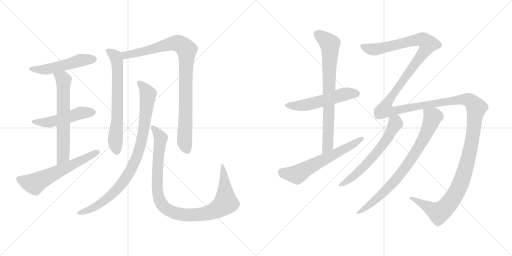
t = 0.00 s
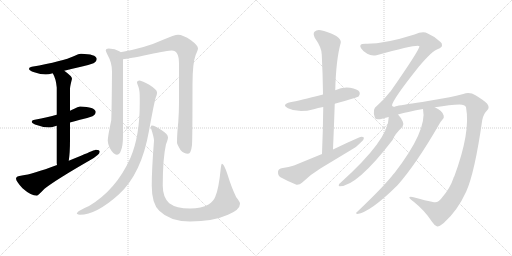
t = 2.48 s
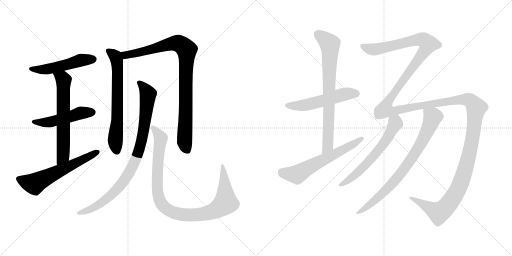
t = 4.95 s
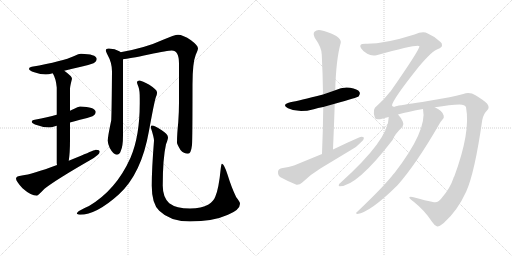
t = 7.43 s
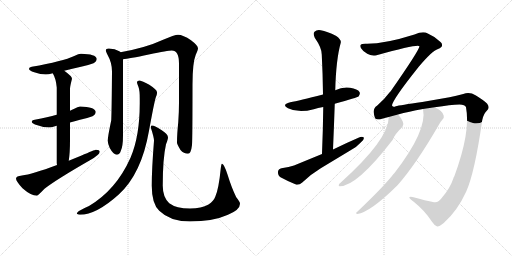
t = 9.90 s
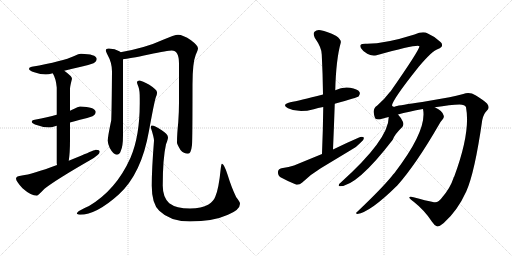
t = 12.38 s

The animated SVG that drew these frames (rendered in a browser with its animation timeline set to each time). Animation: 14 CSS @keyframes rules; one cycle of 12.38 s.

<svg version="1.1" viewBox="0 0 2048 1024" xmlns="http://www.w3.org/2000/svg">
  <g stroke="lightgray" stroke-dasharray="1,1" stroke-width="1" transform="scale(4, 4)">
    <line x1="0" y1="0" x2="256" y2="256"></line>
    <line x1="256" y1="0" x2="0" y2="256"></line>
    <line x1="128" y1="0" x2="128" y2="256"></line>
    <line x1="0" y1="128" x2="256" y2="128"></line>
    <line x1="256" y1="0" x2="512" y2="256"></line>
    <line x1="512" y1="0" x2="256" y2="256"></line>
    <line x1="384" y1="0" x2="384" y2="256"></line>
    <line x1="256" y1="128" x2="512" y2="128"></line>
  </g>
<g transform="scale(1, -1) translate(0, -850)">
   <style type="text/css">
    @keyframes keyframes0 {
      from {
       stroke: black;
       stroke-dashoffset: 512;
       stroke-width: 128;
       }
       63% {
       animation-timing-function: step-end;
       stroke: black;
       stroke-dashoffset: 0;
       stroke-width: 128;
       }
       to {
       stroke: black;
       stroke-width: 1024;
       }
       }
       #make-me-a-hanzi-animation-0 {
         animation: keyframes0 0.666667s both;
         animation-delay: 0.000000s;
         animation-timing-function: linear;
       }
    @keyframes keyframes1 {
      from {
       stroke: black;
       stroke-dashoffset: 498;
       stroke-width: 128;
       }
       62% {
       animation-timing-function: step-end;
       stroke: black;
       stroke-dashoffset: 0;
       stroke-width: 128;
       }
       to {
       stroke: black;
       stroke-width: 1024;
       }
       }
       #make-me-a-hanzi-animation-1 {
         animation: keyframes1 0.655273s both;
         animation-delay: 0.666667s;
         animation-timing-function: linear;
       }
    @keyframes keyframes2 {
      from {
       stroke: black;
       stroke-dashoffset: 638;
       stroke-width: 128;
       }
       67% {
       animation-timing-function: step-end;
       stroke: black;
       stroke-dashoffset: 0;
       stroke-width: 128;
       }
       to {
       stroke: black;
       stroke-width: 1024;
       }
       }
       #make-me-a-hanzi-animation-2 {
         animation: keyframes2 0.769206s both;
         animation-delay: 1.321940s;
         animation-timing-function: linear;
       }
    @keyframes keyframes3 {
      from {
       stroke: black;
       stroke-dashoffset: 605;
       stroke-width: 128;
       }
       66% {
       animation-timing-function: step-end;
       stroke: black;
       stroke-dashoffset: 0;
       stroke-width: 128;
       }
       to {
       stroke: black;
       stroke-width: 1024;
       }
       }
       #make-me-a-hanzi-animation-3 {
         animation: keyframes3 0.742350s both;
         animation-delay: 2.091146s;
         animation-timing-function: linear;
       }
    @keyframes keyframes4 {
      from {
       stroke: black;
       stroke-dashoffset: 675;
       stroke-width: 128;
       }
       69% {
       animation-timing-function: step-end;
       stroke: black;
       stroke-dashoffset: 0;
       stroke-width: 128;
       }
       to {
       stroke: black;
       stroke-width: 1024;
       }
       }
       #make-me-a-hanzi-animation-4 {
         animation: keyframes4 0.799316s both;
         animation-delay: 2.833496s;
         animation-timing-function: linear;
       }
    @keyframes keyframes5 {
      from {
       stroke: black;
       stroke-dashoffset: 931;
       stroke-width: 128;
       }
       75% {
       animation-timing-function: step-end;
       stroke: black;
       stroke-dashoffset: 0;
       stroke-width: 128;
       }
       to {
       stroke: black;
       stroke-width: 1024;
       }
       }
       #make-me-a-hanzi-animation-5 {
         animation: keyframes5 1.007650s both;
         animation-delay: 3.632812s;
         animation-timing-function: linear;
       }
    @keyframes keyframes6 {
      from {
       stroke: black;
       stroke-dashoffset: 906;
       stroke-width: 128;
       }
       75% {
       animation-timing-function: step-end;
       stroke: black;
       stroke-dashoffset: 0;
       stroke-width: 128;
       }
       to {
       stroke: black;
       stroke-width: 1024;
       }
       }
       #make-me-a-hanzi-animation-6 {
         animation: keyframes6 0.987305s both;
         animation-delay: 4.640462s;
         animation-timing-function: linear;
       }
    @keyframes keyframes7 {
      from {
       stroke: black;
       stroke-dashoffset: 1009;
       stroke-width: 128;
       }
       77% {
       animation-timing-function: step-end;
       stroke: black;
       stroke-dashoffset: 0;
       stroke-width: 128;
       }
       to {
       stroke: black;
       stroke-width: 1024;
       }
       }
       #make-me-a-hanzi-animation-7 {
         animation: keyframes7 1.071126s both;
         animation-delay: 5.627767s;
         animation-timing-function: linear;
       }
    @keyframes keyframes8 {
      from {
       stroke: black;
       stroke-dashoffset: 537;
       stroke-width: 128;
       }
       64% {
       animation-timing-function: step-end;
       stroke: black;
       stroke-dashoffset: 0;
       stroke-width: 128;
       }
       to {
       stroke: black;
       stroke-width: 1024;
       }
       }
       #make-me-a-hanzi-animation-8 {
         animation: keyframes8 0.687012s both;
         animation-delay: 6.698893s;
         animation-timing-function: linear;
       }
    @keyframes keyframes9 {
      from {
       stroke: black;
       stroke-dashoffset: 757;
       stroke-width: 128;
       }
       71% {
       animation-timing-function: step-end;
       stroke: black;
       stroke-dashoffset: 0;
       stroke-width: 128;
       }
       to {
       stroke: black;
       stroke-width: 1024;
       }
       }
       #make-me-a-hanzi-animation-9 {
         animation: keyframes9 0.866048s both;
         animation-delay: 7.385905s;
         animation-timing-function: linear;
       }
    @keyframes keyframes10 {
      from {
       stroke: black;
       stroke-dashoffset: 616;
       stroke-width: 128;
       }
       67% {
       animation-timing-function: step-end;
       stroke: black;
       stroke-dashoffset: 0;
       stroke-width: 128;
       }
       to {
       stroke: black;
       stroke-width: 1024;
       }
       }
       #make-me-a-hanzi-animation-10 {
         animation: keyframes10 0.751302s both;
         animation-delay: 8.251953s;
         animation-timing-function: linear;
       }
    @keyframes keyframes11 {
      from {
       stroke: black;
       stroke-dashoffset: 1815;
       stroke-width: 128;
       }
       86% {
       animation-timing-function: step-end;
       stroke: black;
       stroke-dashoffset: 0;
       stroke-width: 128;
       }
       to {
       stroke: black;
       stroke-width: 1024;
       }
       }
       #make-me-a-hanzi-animation-11 {
         animation: keyframes11 1.727051s both;
         animation-delay: 9.003255s;
         animation-timing-function: linear;
       }
    @keyframes keyframes12 {
      from {
       stroke: black;
       stroke-dashoffset: 619;
       stroke-width: 128;
       }
       67% {
       animation-timing-function: step-end;
       stroke: black;
       stroke-dashoffset: 0;
       stroke-width: 128;
       }
       to {
       stroke: black;
       stroke-width: 1024;
       }
       }
       #make-me-a-hanzi-animation-12 {
         animation: keyframes12 0.753743s both;
         animation-delay: 10.730306s;
         animation-timing-function: linear;
       }
    @keyframes keyframes13 {
      from {
       stroke: black;
       stroke-dashoffset: 791;
       stroke-width: 128;
       }
       72% {
       animation-timing-function: step-end;
       stroke: black;
       stroke-dashoffset: 0;
       stroke-width: 128;
       }
       to {
       stroke: black;
       stroke-width: 1024;
       }
       }
       #make-me-a-hanzi-animation-13 {
         animation: keyframes13 0.893717s both;
         animation-delay: 11.484049s;
         animation-timing-function: linear;
       }
</style>
<path d="M 324.0 635.5 Q 315.0 635.5 297.0 626.5 Q 252.0 605.5 127.0 583.5 Q 116.0 582.5 116.0 575.5 Q 116.0 568.5 137.0 561.5 Q 163.0 552.5 183.0 552.5 Q 194.0 552.5 211.0 557.5 L 257.0 567.5 Q 284.0 574.5 324.0 583.5 Q 347.0 587.5 374.0 597.5 Q 387.0 604.5 387.0 615.5 Q 384.0 634.5 324.0 635.5 Z" fill="lightgray"></path> 
<path d="M 227.0 391.5 Q 192.0 382.5 139.0 371.5 Q 127.0 370.5 127.0 363.5 Q 127.0 356.5 150.0 349.5 Q 174.0 340.5 196.0 340.5 Q 205.0 340.5 220.0 345.5 Q 223.0 346.5 227.0 347.5 L 280.0 360.5 Q 297.0 365.5 320.0 371.5 Q 343.0 375.5 370.0 385.5 Q 383.0 392.5 383.0 403.5 Q 380.0 422.5 320.0 424.5 Q 312.0 424.5 295.0 414.5 Q 289.0 411.5 280.0 407.5 L 227.0 391.5 Z" fill="lightgray"></path> 
<path d="M 211.0 557.5 Q 224.0 535.5 227.0 500.5 L 227.0 391.5 L 227.0 347.5 L 227.0 199.5 Q 227.0 195.5 228.0 190.5 C 230.0 160.5 271.0 177.5 275.0 207.5 Q 280.0 239.5 280.0 291.5 L 280.0 360.5 L 280.0 407.5 L 280.0 495.5 Q 280.0 504.5 288.0 535.5 Q 288.0 545.5 257.0 567.5 C 233.0 585.5 198.0 584.5 211.0 557.5 Z" fill="lightgray"></path> 
<path d="M 228.0 190.5 Q 128.0 153.5 88.0 148.5 Q 64.0 146.5 64.0 136.5 Q 64.0 125.5 90.0 97.5 Q 124.0 67.5 148.0 67.5 Q 151.0 67.5 178.0 95.5 Q 224.0 131.5 358.0 208.5 Q 399.0 231.5 399.0 243.5 Q 399.0 251.5 383.0 251.5 Q 379.0 251.5 324.0 227.5 Q 299.0 217.5 275.0 207.5 L 228.0 190.5 Z" fill="lightgray"></path> 
<path d="M 435.0 656.5 Q 423.0 656.5 423.0 648.5 Q 423.0 645.5 431.0 629.5 Q 448.0 599.5 448.0 564.5 Q 447.0 421.5 445.0 369.5 Q 431.0 303.5 431.0 287.5 Q 431.0 277.5 439.0 258.5 Q 454.0 231.5 467.0 231.5 Q 478.0 231.5 483.0 246.5 Q 492.0 264.5 492.0 308.5 L 492.0 613.5 C 492.0 635.5 492.0 635.5 482.0 641.5 Q 481.0 643.5 477.0 645.5 Q 461.0 655.5 435.0 656.5 Z" fill="lightgray"></path> 
<path d="M 492.0 613.5 Q 515.0 615.5 595.0 632.5 Q 673.0 648.5 687.0 648.5 Q 716.0 648.5 716.0 596.5 L 716.0 440.5 Q 716.0 404.5 713.0 361.5 Q 708.0 313.5 708.0 279.5 Q 708.0 273.5 722.0 250.5 Q 735.0 235.5 752.0 235.5 Q 764.0 235.5 768.0 270.5 Q 770.0 297.5 770.0 512.5 Q 770.0 599.5 783.0 631.5 Q 792.0 651.5 792.0 656.5 Q 792.0 668.5 764.0 689.5 Q 732.0 711.5 712.0 711.5 Q 699.0 711.5 650.0 690.5 Q 583.0 659.5 482.0 641.5 C 453.0 635.5 462.0 609.5 492.0 613.5 Z" fill="lightgray"></path> 
<path d="M 559.0 528.5 Q 548.0 528.5 548.0 520.5 Q 548.0 517.5 554.0 502.5 Q 559.0 489.5 559.0 456.5 L 559.0 436.5 Q 559.0 305.5 522.0 219.5 Q 465.0 91.5 356.0 26.5 Q 307.0 5.5 307.0 -4.5 Q 313.0 -8.5 320.0 -8.5 Q 385.0 -8.5 475.0 72.5 Q 566.0 155.5 596.0 327.5 Q 617.0 442.5 623.0 460.5 Q 628.0 471.5 628.0 477.5 L 628.0 481.5 Q 628.0 491.5 597.0 511.5 Q 568.0 526.5 559.0 528.5 Z" fill="lightgray"></path> 
<path d="M 607.0 348.5 Q 603.0 348.5 603.0 340.5 Q 616.0 301.5 616.0 287.5 Q 607.0 173.5 607.0 107.5 Q 607.0 35.5 637.0 7.5 Q 680.0 -35.5 760.0 -35.5 Q 852.0 -35.5 912.0 -8.5 Q 960.0 11.5 960.0 35.5 Q 960.0 43.5 945.0 61.5 Q 927.0 97.5 910.0 152.5 Q 896.0 195.5 888.0 195.5 Q 885.0 195.5 883.0 176.5 Q 875.0 94.5 861.0 63.5 Q 855.0 46.5 834.0 32.5 Q 806.0 16.5 760.0 16.5 Q 705.0 16.5 677.0 37.5 Q 651.0 61.5 651.0 107.5 Q 651.0 216.5 664.0 273.5 Q 672.0 293.5 672.0 300.5 Q 672.0 313.5 647.0 329.5 Q 620.0 348.5 607.0 348.5 Z" fill="lightgray"></path> 
<path d="M 1339.0 435.5 Q 1429.0 460.5 1435.0 465.5 Q 1442.0 474.5 1438.0 482.5 Q 1431.0 494.5 1400.0 499.5 Q 1369.0 503.5 1341.0 489.5 L 1292.0 472.5 Q 1196.0 447.5 1161.0 441.5 Q 1124.0 432.5 1152.0 417.5 Q 1194.0 396.5 1255.0 413.5 Q 1271.0 419.5 1293.0 422.5 L 1339.0 435.5 Z" fill="lightgray"></path> 
<path d="M 1332.0 252.5 Q 1336.0 346.5 1339.0 435.5 L 1341.0 489.5 Q 1344.0 612.5 1363.0 679.5 Q 1366.0 691.5 1345.0 706.5 Q 1308.0 725.5 1283.0 729.5 Q 1267.0 732.5 1258.0 723.5 Q 1251.0 716.5 1259.0 699.5 Q 1287.0 659.5 1287.0 632.5 Q 1291.0 556.5 1292.0 472.5 L 1293.0 422.5 Q 1292.0 332.5 1288.0 234.5 C 1287.0 204.5 1331.0 222.5 1332.0 252.5 Z" fill="lightgray"></path> 
<path d="M 1288.0 234.5 L 1176.0 188.5 Q 1157.0 181.5 1126.0 177.5 Q 1113.0 174.5 1112.0 163.5 Q 1111.0 148.5 1122.0 141.5 Q 1149.0 126.5 1186.0 111.5 Q 1198.0 110.5 1209.0 120.5 Q 1243.0 153.5 1283.0 177.5 L 1404.0 250.5 Q 1428.0 263.5 1443.0 280.5 Q 1456.0 290.5 1456.0 299.5 Q 1449.0 305.5 1436.0 300.5 Q 1385.0 278.5 1332.0 252.5 L 1288.0 234.5 Z" fill="lightgray"></path> 
<path d="M 1769.0 61.5 Q 1753.0 37.5 1736.0 41.5 Q 1702.0 48.5 1654.0 61.5 Q 1638.0 64.5 1637.0 60.5 Q 1638.0 56.5 1656.0 42.5 Q 1699.0 8.5 1728.0 -36.5 Q 1738.0 -52.5 1749.0 -55.5 Q 1756.0 -56.5 1775.0 -41.5 Q 1830.0 7.5 1865.0 84.5 Q 1899.0 160.5 1929.0 370.5 Q 1935.0 397.5 1948.0 408.5 Q 1961.0 420.5 1948.0 436.5 Q 1932.0 451.5 1902.0 469.5 Q 1880.0 482.5 1853.0 474.5 Q 1825.0 467.5 1798.0 461.5 L 1689.0 442.5 Q 1599.0 429.5 1583.0 425.5 Q 1573.0 418.5 1568.0 428.5 Q 1569.0 450.5 1675.0 583.5 Q 1729.0 647.5 1752.0 654.5 Q 1768.0 661.5 1768.0 668.5 Q 1769.0 677.5 1762.0 682.5 Q 1740.0 704.5 1711.0 716.5 Q 1692.0 726.5 1658.0 712.5 Q 1535.0 673.5 1461.0 675.5 Q 1445.0 675.5 1442.0 670.5 Q 1439.0 664.5 1445.0 656.5 Q 1452.0 644.5 1469.0 635.5 Q 1485.0 625.5 1506.0 629.5 Q 1674.0 675.5 1678.0 665.5 Q 1675.0 646.5 1562.0 484.5 Q 1559.0 483.5 1558.0 480.5 Q 1537.0 452.5 1508.0 427.5 Q 1487.0 415.5 1500.0 378.5 Q 1503.0 368.5 1532.0 376.5 Q 1542.0 380.5 1555.0 382.5 L 1592.0 392.5 Q 1634.0 404.5 1692.0 414.5 L 1739.0 421.5 Q 1803.0 431.5 1838.0 432.5 Q 1860.0 432.5 1864.0 421.5 Q 1883.0 322.5 1817.0 144.5 Q 1814.0 141.5 1814.0 138.5 Q 1801.0 98.5 1769.0 61.5 Z" fill="lightgray"></path> 
<path d="M 1555.0 382.5 Q 1555.0 292.5 1361.0 118.5 Q 1355.0 115.5 1355.0 109.5 Q 1354.0 105.5 1359.0 105.5 Q 1428.0 105.5 1571.0 291.5 Q 1578.0 312.5 1610.0 343.5 Q 1617.0 352.5 1611.0 364.5 Q 1602.0 382.5 1592.0 392.5 C 1573.0 415.5 1557.0 412.5 1555.0 382.5 Z" fill="lightgray"></path> 
<path d="M 1692.0 414.5 Q 1710.0 329.5 1578.0 158.5 Q 1572.0 152.5 1567.0 145.5 Q 1527.0 96.5 1427.0 1.5 Q 1420.0 -2.5 1429.0 -5.5 Q 1481.0 1.5 1590.0 109.5 Q 1665.0 194.5 1755.0 350.5 Q 1764.0 366.5 1770.0 372.5 Q 1777.0 378.5 1775.0 387.5 Q 1772.0 406.5 1739.0 421.5 C 1713.0 435.5 1688.0 444.5 1692.0 414.5 Z" fill="lightgray"></path> 
      <clipPath id="make-me-a-hanzi-clip-0">
      <path d="M 324.0 635.5 Q 315.0 635.5 297.0 626.5 Q 252.0 605.5 127.0 583.5 Q 116.0 582.5 116.0 575.5 Q 116.0 568.5 137.0 561.5 Q 163.0 552.5 183.0 552.5 Q 194.0 552.5 211.0 557.5 L 257.0 567.5 Q 284.0 574.5 324.0 583.5 Q 347.0 587.5 374.0 597.5 Q 387.0 604.5 387.0 615.5 Q 384.0 634.5 324.0 635.5 Z" fill="lightgray"></path>
      </clipPath>
      <path clip-path="url(#make-me-a-hanzi-clip-0)" d="M 124.0 576.5 L 187.0 573.5 L 323.0 609.5 L 375.0 613.5 " fill="none" id="make-me-a-hanzi-animation-0" stroke-dasharray="384 768" stroke-linecap="round"></path>

      <clipPath id="make-me-a-hanzi-clip-1">
      <path d="M 227.0 391.5 Q 192.0 382.5 139.0 371.5 Q 127.0 370.5 127.0 363.5 Q 127.0 356.5 150.0 349.5 Q 174.0 340.5 196.0 340.5 Q 205.0 340.5 220.0 345.5 Q 223.0 346.5 227.0 347.5 L 280.0 360.5 Q 297.0 365.5 320.0 371.5 Q 343.0 375.5 370.0 385.5 Q 383.0 392.5 383.0 403.5 Q 380.0 422.5 320.0 424.5 Q 312.0 424.5 295.0 414.5 Q 289.0 411.5 280.0 407.5 L 227.0 391.5 Z" fill="lightgray"></path>
      </clipPath>
      <path clip-path="url(#make-me-a-hanzi-clip-1)" d="M 135.0 364.5 L 190.0 360.5 L 313.0 396.5 L 371.0 401.5 " fill="none" id="make-me-a-hanzi-animation-1" stroke-dasharray="370 740" stroke-linecap="round"></path>

      <clipPath id="make-me-a-hanzi-clip-2">
      <path d="M 211.0 557.5 Q 224.0 535.5 227.0 500.5 L 227.0 391.5 L 227.0 347.5 L 227.0 199.5 Q 227.0 195.5 228.0 190.5 C 230.0 160.5 271.0 177.5 275.0 207.5 Q 280.0 239.5 280.0 291.5 L 280.0 360.5 L 280.0 407.5 L 280.0 495.5 Q 280.0 504.5 288.0 535.5 Q 288.0 545.5 257.0 567.5 C 233.0 585.5 198.0 584.5 211.0 557.5 Z" fill="lightgray"></path>
      </clipPath>
      <path clip-path="url(#make-me-a-hanzi-clip-2)" d="M 220.0 554.5 L 254.0 529.5 L 252.0 226.5 L 233.0 195.5 " fill="none" id="make-me-a-hanzi-animation-2" stroke-dasharray="510 1020" stroke-linecap="round"></path>

      <clipPath id="make-me-a-hanzi-clip-3">
      <path d="M 228.0 190.5 Q 128.0 153.5 88.0 148.5 Q 64.0 146.5 64.0 136.5 Q 64.0 125.5 90.0 97.5 Q 124.0 67.5 148.0 67.5 Q 151.0 67.5 178.0 95.5 Q 224.0 131.5 358.0 208.5 Q 399.0 231.5 399.0 243.5 Q 399.0 251.5 383.0 251.5 Q 379.0 251.5 324.0 227.5 Q 299.0 217.5 275.0 207.5 L 228.0 190.5 Z" fill="lightgray"></path>
      </clipPath>
      <path clip-path="url(#make-me-a-hanzi-clip-3)" d="M 75.0 134.5 L 138.0 115.5 L 391.0 242.5 " fill="none" id="make-me-a-hanzi-animation-3" stroke-dasharray="477 954" stroke-linecap="round"></path>

      <clipPath id="make-me-a-hanzi-clip-4">
      <path d="M 435.0 656.5 Q 423.0 656.5 423.0 648.5 Q 423.0 645.5 431.0 629.5 Q 448.0 599.5 448.0 564.5 Q 447.0 421.5 445.0 369.5 Q 431.0 303.5 431.0 287.5 Q 431.0 277.5 439.0 258.5 Q 454.0 231.5 467.0 231.5 Q 478.0 231.5 483.0 246.5 Q 492.0 264.5 492.0 308.5 L 492.0 613.5 C 492.0 635.5 492.0 635.5 482.0 641.5 Q 481.0 643.5 477.0 645.5 Q 461.0 655.5 435.0 656.5 Z" fill="lightgray"></path>
      </clipPath>
      <path clip-path="url(#make-me-a-hanzi-clip-4)" d="M 432.0 647.5 L 462.0 625.5 L 469.0 588.5 L 469.0 361.5 L 461.0 286.5 L 467.0 245.5 " fill="none" id="make-me-a-hanzi-animation-4" stroke-dasharray="547 1094" stroke-linecap="round"></path>

      <clipPath id="make-me-a-hanzi-clip-5">
      <path d="M 492.0 613.5 Q 515.0 615.5 595.0 632.5 Q 673.0 648.5 687.0 648.5 Q 716.0 648.5 716.0 596.5 L 716.0 440.5 Q 716.0 404.5 713.0 361.5 Q 708.0 313.5 708.0 279.5 Q 708.0 273.5 722.0 250.5 Q 735.0 235.5 752.0 235.5 Q 764.0 235.5 768.0 270.5 Q 770.0 297.5 770.0 512.5 Q 770.0 599.5 783.0 631.5 Q 792.0 651.5 792.0 656.5 Q 792.0 668.5 764.0 689.5 Q 732.0 711.5 712.0 711.5 Q 699.0 711.5 650.0 690.5 Q 583.0 659.5 482.0 641.5 C 453.0 635.5 462.0 609.5 492.0 613.5 Z" fill="lightgray"></path>
      </clipPath>
      <path clip-path="url(#make-me-a-hanzi-clip-5)" d="M 492.0 637.5 L 503.0 629.5 L 543.0 636.5 L 685.0 676.5 L 718.0 675.5 L 747.0 651.5 L 738.0 284.5 L 749.0 250.5 " fill="none" id="make-me-a-hanzi-animation-5" stroke-dasharray="803 1606" stroke-linecap="round"></path>

      <clipPath id="make-me-a-hanzi-clip-6">
      <path d="M 559.0 528.5 Q 548.0 528.5 548.0 520.5 Q 548.0 517.5 554.0 502.5 Q 559.0 489.5 559.0 456.5 L 559.0 436.5 Q 559.0 305.5 522.0 219.5 Q 465.0 91.5 356.0 26.5 Q 307.0 5.5 307.0 -4.5 Q 313.0 -8.5 320.0 -8.5 Q 385.0 -8.5 475.0 72.5 Q 566.0 155.5 596.0 327.5 Q 617.0 442.5 623.0 460.5 Q 628.0 471.5 628.0 477.5 L 628.0 481.5 Q 628.0 491.5 597.0 511.5 Q 568.0 526.5 559.0 528.5 Z" fill="lightgray"></path>
      </clipPath>
      <path clip-path="url(#make-me-a-hanzi-clip-6)" d="M 557.0 519.5 L 579.0 497.5 L 592.0 473.5 L 570.0 303.5 L 535.0 193.5 L 507.0 143.5 L 455.0 79.5 L 384.0 25.5 L 314.0 -4.5 " fill="none" id="make-me-a-hanzi-animation-6" stroke-dasharray="778 1556" stroke-linecap="round"></path>

      <clipPath id="make-me-a-hanzi-clip-7">
      <path d="M 607.0 348.5 Q 603.0 348.5 603.0 340.5 Q 616.0 301.5 616.0 287.5 Q 607.0 173.5 607.0 107.5 Q 607.0 35.5 637.0 7.5 Q 680.0 -35.5 760.0 -35.5 Q 852.0 -35.5 912.0 -8.5 Q 960.0 11.5 960.0 35.5 Q 960.0 43.5 945.0 61.5 Q 927.0 97.5 910.0 152.5 Q 896.0 195.5 888.0 195.5 Q 885.0 195.5 883.0 176.5 Q 875.0 94.5 861.0 63.5 Q 855.0 46.5 834.0 32.5 Q 806.0 16.5 760.0 16.5 Q 705.0 16.5 677.0 37.5 Q 651.0 61.5 651.0 107.5 Q 651.0 216.5 664.0 273.5 Q 672.0 293.5 672.0 300.5 Q 672.0 313.5 647.0 329.5 Q 620.0 348.5 607.0 348.5 Z" fill="lightgray"></path>
      </clipPath>
      <path clip-path="url(#make-me-a-hanzi-clip-7)" d="M 611.0 341.5 L 643.0 297.5 L 630.0 177.5 L 630.0 81.5 L 646.0 34.5 L 676.0 8.5 L 723.0 -7.5 L 802.0 -7.5 L 845.0 2.5 L 890.0 27.5 L 903.0 47.5 L 889.0 191.5 " fill="none" id="make-me-a-hanzi-animation-7" stroke-dasharray="881 1762" stroke-linecap="round"></path>

      <clipPath id="make-me-a-hanzi-clip-8">
      <path d="M 1339.0 435.5 Q 1429.0 460.5 1435.0 465.5 Q 1442.0 474.5 1438.0 482.5 Q 1431.0 494.5 1400.0 499.5 Q 1369.0 503.5 1341.0 489.5 L 1292.0 472.5 Q 1196.0 447.5 1161.0 441.5 Q 1124.0 432.5 1152.0 417.5 Q 1194.0 396.5 1255.0 413.5 Q 1271.0 419.5 1293.0 422.5 L 1339.0 435.5 Z" fill="lightgray"></path>
      </clipPath>
      <path clip-path="url(#make-me-a-hanzi-clip-8)" d="M 1153.0 430.5 L 1226.0 430.5 L 1380.0 474.5 L 1428.0 474.5 " fill="none" id="make-me-a-hanzi-animation-8" stroke-dasharray="409 818" stroke-linecap="round"></path>

      <clipPath id="make-me-a-hanzi-clip-9">
      <path d="M 1332.0 252.5 Q 1336.0 346.5 1339.0 435.5 L 1341.0 489.5 Q 1344.0 612.5 1363.0 679.5 Q 1366.0 691.5 1345.0 706.5 Q 1308.0 725.5 1283.0 729.5 Q 1267.0 732.5 1258.0 723.5 Q 1251.0 716.5 1259.0 699.5 Q 1287.0 659.5 1287.0 632.5 Q 1291.0 556.5 1292.0 472.5 L 1293.0 422.5 Q 1292.0 332.5 1288.0 234.5 C 1287.0 204.5 1331.0 222.5 1332.0 252.5 Z" fill="lightgray"></path>
      </clipPath>
      <path clip-path="url(#make-me-a-hanzi-clip-9)" d="M 1270.0 713.5 L 1310.0 684.5 L 1320.0 670.5 L 1311.0 267.5 L 1293.0 242.5 " fill="none" id="make-me-a-hanzi-animation-9" stroke-dasharray="629 1258" stroke-linecap="round"></path>

      <clipPath id="make-me-a-hanzi-clip-10">
      <path d="M 1288.0 234.5 L 1176.0 188.5 Q 1157.0 181.5 1126.0 177.5 Q 1113.0 174.5 1112.0 163.5 Q 1111.0 148.5 1122.0 141.5 Q 1149.0 126.5 1186.0 111.5 Q 1198.0 110.5 1209.0 120.5 Q 1243.0 153.5 1283.0 177.5 L 1404.0 250.5 Q 1428.0 263.5 1443.0 280.5 Q 1456.0 290.5 1456.0 299.5 Q 1449.0 305.5 1436.0 300.5 Q 1385.0 278.5 1332.0 252.5 L 1288.0 234.5 Z" fill="lightgray"></path>
      </clipPath>
      <path clip-path="url(#make-me-a-hanzi-clip-10)" d="M 1128.0 162.5 L 1188.0 152.5 L 1450.0 296.5 " fill="none" id="make-me-a-hanzi-animation-10" stroke-dasharray="488 976" stroke-linecap="round"></path>

      <clipPath id="make-me-a-hanzi-clip-11">
      <path d="M 1769.0 61.5 Q 1753.0 37.5 1736.0 41.5 Q 1702.0 48.5 1654.0 61.5 Q 1638.0 64.5 1637.0 60.5 Q 1638.0 56.5 1656.0 42.5 Q 1699.0 8.5 1728.0 -36.5 Q 1738.0 -52.5 1749.0 -55.5 Q 1756.0 -56.5 1775.0 -41.5 Q 1830.0 7.5 1865.0 84.5 Q 1899.0 160.5 1929.0 370.5 Q 1935.0 397.5 1948.0 408.5 Q 1961.0 420.5 1948.0 436.5 Q 1932.0 451.5 1902.0 469.5 Q 1880.0 482.5 1853.0 474.5 Q 1825.0 467.5 1798.0 461.5 L 1689.0 442.5 Q 1599.0 429.5 1583.0 425.5 Q 1573.0 418.5 1568.0 428.5 Q 1569.0 450.5 1675.0 583.5 Q 1729.0 647.5 1752.0 654.5 Q 1768.0 661.5 1768.0 668.5 Q 1769.0 677.5 1762.0 682.5 Q 1740.0 704.5 1711.0 716.5 Q 1692.0 726.5 1658.0 712.5 Q 1535.0 673.5 1461.0 675.5 Q 1445.0 675.5 1442.0 670.5 Q 1439.0 664.5 1445.0 656.5 Q 1452.0 644.5 1469.0 635.5 Q 1485.0 625.5 1506.0 629.5 Q 1674.0 675.5 1678.0 665.5 Q 1675.0 646.5 1562.0 484.5 Q 1559.0 483.5 1558.0 480.5 Q 1537.0 452.5 1508.0 427.5 Q 1487.0 415.5 1500.0 378.5 Q 1503.0 368.5 1532.0 376.5 Q 1542.0 380.5 1555.0 382.5 L 1592.0 392.5 Q 1634.0 404.5 1692.0 414.5 L 1739.0 421.5 Q 1803.0 431.5 1838.0 432.5 Q 1860.0 432.5 1864.0 421.5 Q 1883.0 322.5 1817.0 144.5 Q 1814.0 141.5 1814.0 138.5 Q 1801.0 98.5 1769.0 61.5 Z" fill="lightgray"></path>
      </clipPath>
      <path clip-path="url(#make-me-a-hanzi-clip-11)" d="M 1450.0 664.5 L 1472.0 655.5 L 1515.0 653.5 L 1676.0 692.5 L 1696.0 689.5 L 1714.0 674.5 L 1654.0 582.5 L 1580.0 488.5 L 1549.0 439.5 L 1543.0 410.5 L 1581.0 407.5 L 1656.0 424.5 L 1864.0 452.5 L 1892.0 438.5 L 1905.0 419.5 L 1888.0 283.5 L 1865.0 186.5 L 1836.0 101.5 L 1800.0 41.5 L 1756.0 -0.5 L 1641.0 58.5 " fill="none" id="make-me-a-hanzi-animation-11" stroke-dasharray="1687 3374" stroke-linecap="round"></path>

      <clipPath id="make-me-a-hanzi-clip-12">
      <path d="M 1555.0 382.5 Q 1555.0 292.5 1361.0 118.5 Q 1355.0 115.5 1355.0 109.5 Q 1354.0 105.5 1359.0 105.5 Q 1428.0 105.5 1571.0 291.5 Q 1578.0 312.5 1610.0 343.5 Q 1617.0 352.5 1611.0 364.5 Q 1602.0 382.5 1592.0 392.5 C 1573.0 415.5 1557.0 412.5 1555.0 382.5 Z" fill="lightgray"></path>
      </clipPath>
      <path clip-path="url(#make-me-a-hanzi-clip-12)" d="M 1563.0 377.5 L 1581.0 361.5 L 1580.0 353.5 L 1520.0 254.5 L 1420.0 150.5 L 1361.0 111.5 " fill="none" id="make-me-a-hanzi-animation-12" stroke-dasharray="491 982" stroke-linecap="round"></path>

      <clipPath id="make-me-a-hanzi-clip-13">
      <path d="M 1692.0 414.5 Q 1710.0 329.5 1578.0 158.5 Q 1572.0 152.5 1567.0 145.5 Q 1527.0 96.5 1427.0 1.5 Q 1420.0 -2.5 1429.0 -5.5 Q 1481.0 1.5 1590.0 109.5 Q 1665.0 194.5 1755.0 350.5 Q 1764.0 366.5 1770.0 372.5 Q 1777.0 378.5 1775.0 387.5 Q 1772.0 406.5 1739.0 421.5 C 1713.0 435.5 1688.0 444.5 1692.0 414.5 Z" fill="lightgray"></path>
      </clipPath>
      <path clip-path="url(#make-me-a-hanzi-clip-13)" d="M 1701.0 410.5 L 1731.0 382.5 L 1709.0 324.5 L 1660.0 236.5 L 1554.0 98.5 L 1476.0 29.5 L 1432.0 -0.5 " fill="none" id="make-me-a-hanzi-animation-13" stroke-dasharray="663 1326" stroke-linecap="round"></path>

</g>
</svg>
